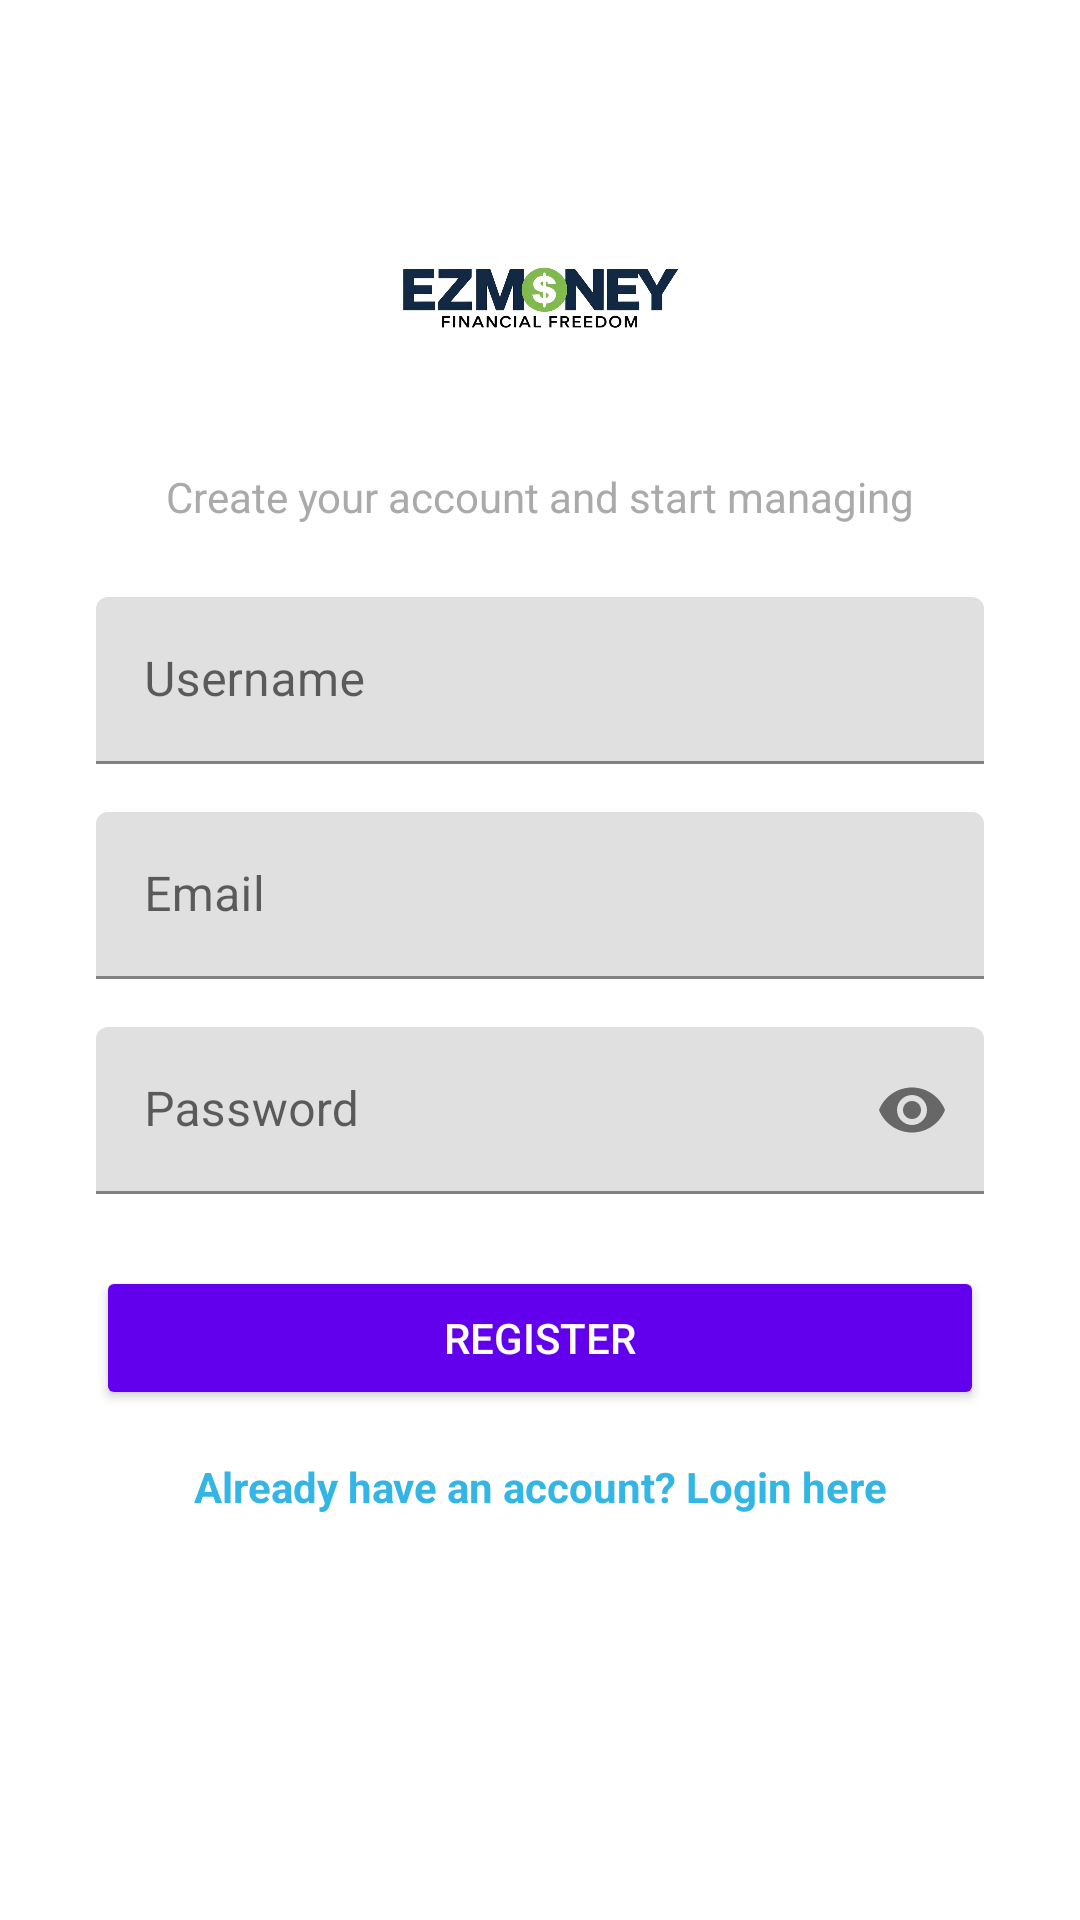

Here is an Android app screen rendered from its layout file. Give the layout XML and the strings, colors and styles it references.
<!-- AndroidManifest.xml: application theme Theme.EzMoney -->
<!-- res/layout/activity_register.xml -->
<?xml version="1.0" encoding="utf-8"?>
<androidx.constraintlayout.widget.ConstraintLayout
    xmlns:android="http://schemas.android.com/apk/res/android"
    xmlns:app="http://schemas.android.com/apk/res-auto"
    xmlns:tools="http://schemas.android.com/tools"
    android:layout_width="match_parent"
    android:layout_height="match_parent"
    android:padding="16dp"
    tools:context=".RegisterActivity">

    <ImageView
        android:id="@+id/registerLogo"
        android:layout_width="100dp"
        android:layout_height="100dp"
        android:src="@drawable/ezmoney_logo"
        app:layout_constraintTop_toTopOf="parent"
        app:layout_constraintStart_toStartOf="parent"
        app:layout_constraintEnd_toEndOf="parent"
        android:layout_marginTop="32dp"/>

    <TextView
        android:id="@+id/registerSubTitle"
        android:layout_width="wrap_content"
        android:layout_height="wrap_content"
        android:text="Create your account and start managing"
        android:textSize="14sp"
        android:textColor="@android:color/darker_gray"
        app:layout_constraintTop_toBottomOf="@id/registerLogo"
        app:layout_constraintStart_toStartOf="parent"
        app:layout_constraintEnd_toEndOf="parent"
        android:layout_marginTop="8dp"/>

    <com.google.android.material.textfield.TextInputLayout
        android:id="@+id/usernameLayout"
        android:layout_width="0dp"
        android:layout_height="wrap_content"
        app:layout_constraintTop_toBottomOf="@id/registerSubTitle"
        app:layout_constraintStart_toStartOf="parent"
        app:layout_constraintEnd_toEndOf="parent"
        android:layout_marginTop="24dp"
        android:layout_marginHorizontal="16dp">

        <com.google.android.material.textfield.TextInputEditText
            android:id="@+id/username"
            android:layout_width="match_parent"
            android:layout_height="wrap_content"
            android:hint="Username"
            android:inputType="textPersonName"/>
    </com.google.android.material.textfield.TextInputLayout>

    <com.google.android.material.textfield.TextInputLayout
        android:id="@+id/registerEmailLayout"
        android:layout_width="0dp"
        android:layout_height="wrap_content"
        app:layout_constraintTop_toBottomOf="@id/usernameLayout"
        app:layout_constraintStart_toStartOf="parent"
        app:layout_constraintEnd_toEndOf="parent"
        android:layout_marginTop="16dp"
        android:layout_marginHorizontal="16dp">

        <com.google.android.material.textfield.TextInputEditText
            android:id="@+id/registerEmail"
            android:layout_width="match_parent"
            android:layout_height="wrap_content"
            android:hint="Email"
            android:inputType="textEmailAddress"/>
    </com.google.android.material.textfield.TextInputLayout>

    <com.google.android.material.textfield.TextInputLayout
        android:id="@+id/registerPasswordLayout"
        android:layout_width="0dp"
        android:layout_height="wrap_content"
        app:layout_constraintTop_toBottomOf="@id/registerEmailLayout"
        app:layout_constraintStart_toStartOf="parent"
        app:layout_constraintEnd_toEndOf="parent"
        app:endIconDrawable="@drawable/baseline_visibility_off_24"
        app:endIconMode="password_toggle"
        android:layout_marginTop="16dp"
        android:layout_marginHorizontal="16dp">

        <com.google.android.material.textfield.TextInputEditText
            android:id="@+id/registerPassword"
            android:layout_width="match_parent"
            android:layout_height="wrap_content"
            android:hint="Password"
            android:inputType="textPassword"/>
    </com.google.android.material.textfield.TextInputLayout>

    <Button
        android:id="@+id/btnRegister"
        android:layout_width="0dp"
        android:layout_height="wrap_content"
        android:text="REGISTER"
        android:backgroundTint="@color/purple_500"
        android:textColor="@android:color/white"
        app:layout_constraintTop_toBottomOf="@id/registerPasswordLayout"
        app:layout_constraintStart_toStartOf="parent"
        app:layout_constraintEnd_toEndOf="parent"
        android:layout_marginTop="24dp"
        android:layout_marginHorizontal="16dp"/>

    <TextView
        android:id="@+id/tvAlreadyHaveAccount"
        android:layout_width="wrap_content"
        android:layout_height="wrap_content"
        android:text="Already have an account? Login here"
        android:textColor="@android:color/holo_blue_light"
        android:textStyle="bold"
        app:layout_constraintTop_toBottomOf="@id/btnRegister"
        app:layout_constraintStart_toStartOf="parent"
        app:layout_constraintEnd_toEndOf="parent"
        android:layout_marginTop="16dp"/>
</androidx.constraintlayout.widget.ConstraintLayout>
<!-- resources referenced by this layout -->
<resources>
  <!-- drawable ezmoney_logo: png bitmap (drawable, 163368 bytes) -->
  <style name="Theme.EzMoney" parent="Theme.MaterialComponents.DayNight.DarkActionBar">
          
          <item name="colorPrimary">@color/purple_500</item>
          <item name="colorPrimaryVariant">@color/purple_700</item>
          <item name="colorOnPrimary">@color/white</item>
          
          <item name="colorSecondary">@color/teal_200</item>
          <item name="colorSecondaryVariant">@color/teal_700</item>
          <item name="colorOnSecondary">@color/black</item>
          
          <item name="android:statusBarColor">?attr/colorPrimaryVariant</item>
          
      </style>
  <!-- not gathered from this repository: default colours our renderer supplied (Android Studio template values) -->
  <color name="purple_500">#FF6200EE</color>
  <color name="purple_700">#FF3700B3</color>
  <color name="teal_200">#FF03DAC5</color>
  <color name="teal_700">#FF018786</color>
  <color name="black">#FF000000</color>
  <color name="white">#FFFFFFFF</color>
</resources>
